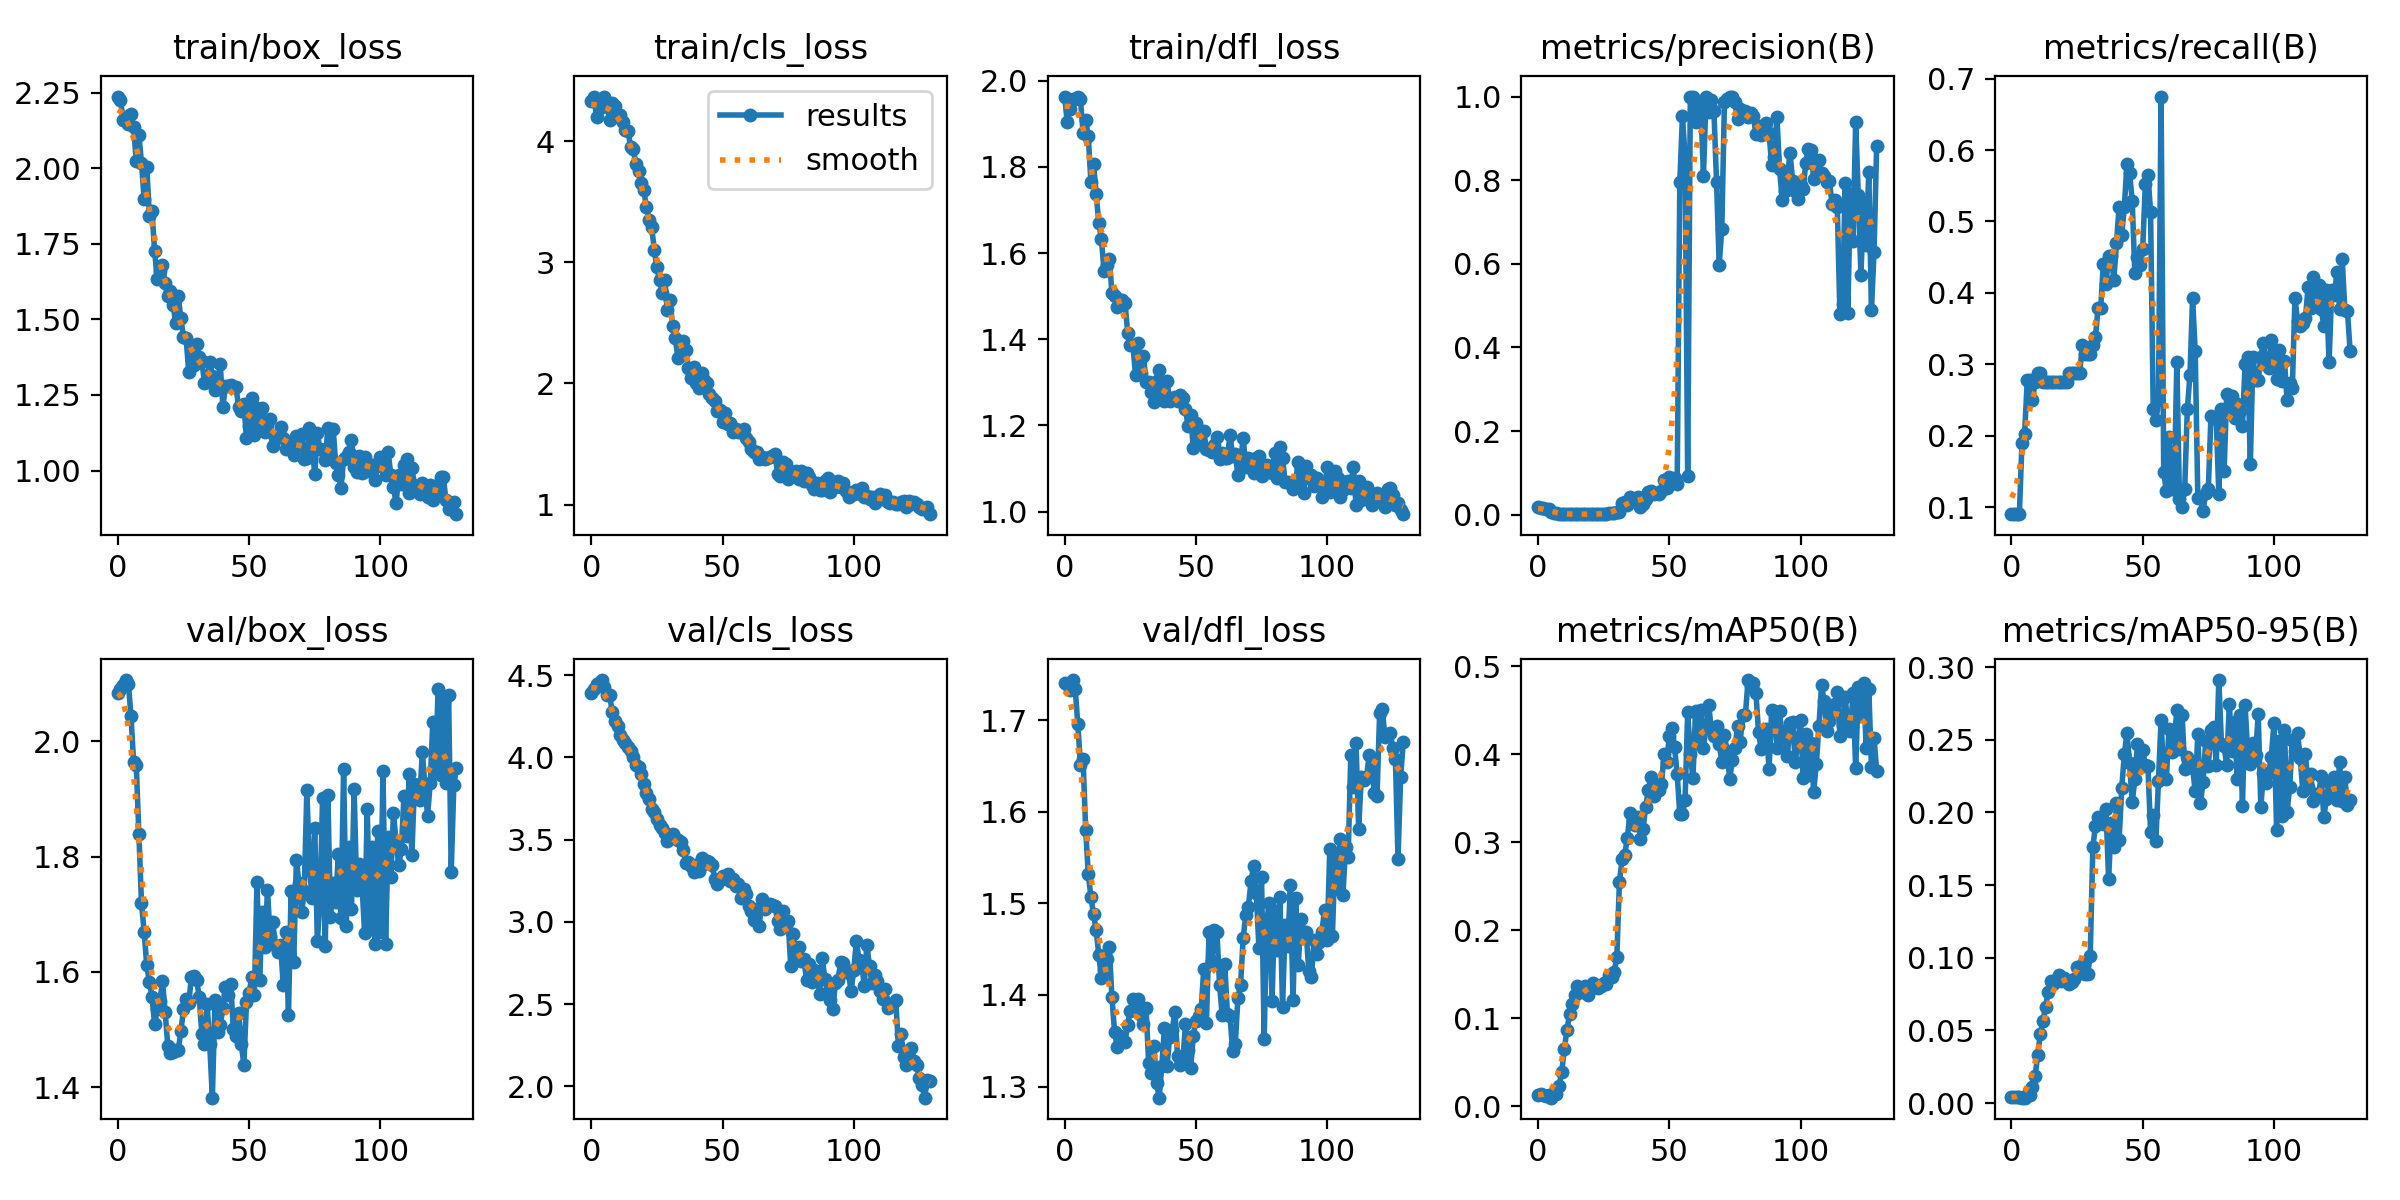

Data behind this chart, as committed beside it:
epoch, train/box_loss, train/cls_loss, train/dfl_loss, metrics/precision(B), metrics/recall(B), metrics/mAP50(B), metrics/mAP50-95(B), val/box_loss, val/cls_loss, val/dfl_loss, lr/pg0, lr/pg1, lr/pg2
0, 2.237, 4.331, 1.963, 0.01779, 0.09, 0.01315, 0.0039, 2.084, 4.394, 1.741, 0.1, 0, 0
1, 2.227, 4.366, 1.903, 0.01521, 0.09, 0.01389, 0.00436, 2.091, 4.418, 1.739, 0.0991, 9.9802e-05, 9.9802e-05
2, 2.159, 4.203, 1.933, 0.01578, 0.09, 0.0133, 0.00416, 2.098, 4.446, 1.733, 0.0982, 0.0001992, 0.0001992
3, 2.17, 4.289, 1.957, 0.01373, 0.09, 0.01228, 0.00388, 2.106, 4.453, 1.744, 0.0973, 0.0002982, 0.0002982
4, 2.145, 4.282, 1.957, 0.01366, 0.19, 0.01308, 0.00376, 2.1, 4.47, 1.734, 0.0964, 0.0003968, 0.0003968
5, 2.178, 4.368, 1.963, 0.00596, 0.2025, 0.00985, 0.00381, 2.044, 4.429, 1.696, 0.09549, 0.0004951, 0.0004951
6, 2.135, 4.29, 1.958, 0.00338, 0.2775, 0.01493, 0.00593, 1.963, 4.378, 1.651, 0.09459, 0.0005929, 0.0005929
7, 2.023, 4.171, 1.879, 0.00341, 0.2775, 0.01352, 0.00536, 1.959, 4.377, 1.657, 0.09369, 0.0006903, 0.0006903
8, 2.11, 4.312, 1.909, 0.00153, 0.25, 0.02348, 0.0114, 1.84, 4.273, 1.58, 0.09279, 0.0007873, 0.0007873
9, 2.018, 4.289, 1.87, 0.00137, 0.275, 0.039, 0.01866, 1.72, 4.22, 1.532, 0.09188, 0.000884, 0.000884
10, 1.899, 4.198, 1.765, 0.00133, 0.2875, 0.06498, 0.03299, 1.67, 4.189, 1.507, 0.09098, 0.0009802, 0.0009802
11, 2.005, 4.214, 1.806, 0.00128, 0.2875, 0.08711, 0.04768, 1.612, 4.137, 1.488, 0.09008, 0.001076, 0.001076
12, 1.843, 4.157, 1.736, 0.00121, 0.275, 0.1047, 0.05633, 1.582, 4.106, 1.471, 0.08917, 0.001172, 0.001172
13, 1.857, 4.089, 1.669, 0.00117, 0.275, 0.1159, 0.06636, 1.557, 4.086, 1.444, 0.08827, 0.001267, 0.001267
14, 1.726, 4.084, 1.633, 0.00117, 0.275, 0.1264, 0.0766, 1.509, 4.064, 1.418, 0.08736, 0.001361, 0.001361
15, 1.633, 3.948, 1.558, 0.00118, 0.275, 0.1368, 0.08372, 1.536, 4.038, 1.427, 0.08646, 0.001455, 0.001455
16, 1.659, 3.938, 1.571, 0.00118, 0.275, 0.13, 0.08165, 1.55, 4.003, 1.439, 0.08555, 0.001549, 0.001549
17, 1.68, 3.808, 1.587, 0.00118, 0.275, 0.1297, 0.08466, 1.584, 3.956, 1.452, 0.08464, 0.001643, 0.001643
18, 1.619, 3.752, 1.508, 0.00121, 0.275, 0.1368, 0.08785, 1.531, 3.941, 1.398, 0.08374, 0.001736, 0.001736
19, 1.578, 3.652, 1.501, 0.00121, 0.275, 0.1267, 0.0839, 1.472, 3.901, 1.36, 0.08283, 0.001829, 0.001829
20, 1.593, 3.6, 1.474, 0.0012, 0.275, 0.1371, 0.08581, 1.459, 3.835, 1.343, 0.08192, 0.001921, 0.001921
21, 1.549, 3.453, 1.488, 0.00118, 0.275, 0.1402, 0.08458, 1.461, 3.781, 1.355, 0.08101, 0.002013, 0.002013
22, 1.489, 3.352, 1.491, 0.00124, 0.2875, 0.1369, 0.0818, 1.464, 3.748, 1.35, 0.0801, 0.002104, 0.002104
23, 1.576, 3.294, 1.484, 0.0012, 0.2875, 0.1345, 0.08309, 1.464, 3.686, 1.349, 0.0792, 0.002195, 0.002195
24, 1.504, 3.104, 1.415, 0.00124, 0.2875, 0.1364, 0.08563, 1.497, 3.666, 1.367, 0.07829, 0.002286, 0.002286
25, 1.441, 2.958, 1.387, 0.00126, 0.2875, 0.1406, 0.09363, 1.535, 3.624, 1.383, 0.07738, 0.002376, 0.002376
26, 1.438, 2.857, 1.387, 0.0013, 0.2875, 0.139, 0.08922, 1.552, 3.588, 1.396, 0.07647, 0.002466, 0.002466
27, 1.326, 2.745, 1.317, 0.00482, 0.3275, 0.1491, 0.09469, 1.545, 3.57, 1.391, 0.07556, 0.002556, 0.002556
28, 1.415, 2.854, 1.392, 0.00457, 0.315, 0.1467, 0.08894, 1.591, 3.538, 1.396, 0.07465, 0.002645, 0.002645
29, 1.35, 2.603, 1.321, 0.00399, 0.315, 0.153, 0.08889, 1.593, 3.491, 1.379, 0.07373, 0.002733, 0.002733
30, 1.417, 2.686, 1.362, 0.00597, 0.315, 0.1693, 0.1009, 1.586, 3.511, 1.368, 0.07282, 0.002822, 0.002822
31, 1.375, 2.473, 1.3, 0.00682, 0.3275, 0.2554, 0.1761, 1.556, 3.532, 1.385, 0.07191, 0.00291, 0.00291
32, 1.363, 2.372, 1.301, 0.02812, 0.3386, 0.2805, 0.191, 1.492, 3.508, 1.326, 0.071, 0.002997, 0.002997
33, 1.289, 2.213, 1.277, 0.02958, 0.3786, 0.286, 0.197, 1.475, 3.5, 1.315, 0.07008, 0.003084, 0.003084
34, 1.297, 2.312, 1.254, 0.0223, 0.3786, 0.3043, 0.1955, 1.544, 3.486, 1.344, 0.06917, 0.003171, 0.003171
35, 1.36, 2.35, 1.304, 0.04159, 0.4408, 0.333, 0.1921, 1.474, 3.435, 1.304, 0.06826, 0.003257, 0.003257
36, 1.314, 2.272, 1.328, 0.03229, 0.4119, 0.3255, 0.2026, 1.382, 3.356, 1.288, 0.06734, 0.003343, 0.003343
37, 1.266, 2.124, 1.277, 0.03225, 0.4519, 0.3191, 0.1541, 1.551, 3.363, 1.322, 0.06643, 0.003429, 0.003429
38, 1.277, 2.042, 1.256, 0.04183, 0.4519, 0.3289, 0.1925, 1.495, 3.338, 1.364, 0.06551, 0.003514, 0.003514
39, 1.352, 2.139, 1.302, 0.01898, 0.4186, 0.3036, 0.1765, 1.507, 3.301, 1.323, 0.0646, 0.003599, 0.003599
40, 1.212, 2.001, 1.257, 0.02433, 0.4697, 0.3154, 0.2066, 1.537, 3.346, 1.354, 0.06368, 0.003683, 0.003683
41, 1.28, 1.966, 1.263, 0.0383, 0.5208, 0.3405, 0.181, 1.574, 3.311, 1.362, 0.06277, 0.003767, 0.003767
42, 1.28, 2.086, 1.266, 0.05515, 0.4808, 0.3589, 0.2166, 1.561, 3.389, 1.382, 0.06185, 0.003851, 0.003851
43, 1.283, 2.029, 1.257, 0.05765, 0.5208, 0.3741, 0.24, 1.58, 3.353, 1.333, 0.06093, 0.003934, 0.003934
44, 1.275, 2.002, 1.272, 0.04876, 0.5808, 0.3531, 0.2546, 1.5, 3.373, 1.324, 0.06002, 0.004017, 0.004017
45, 1.276, 1.912, 1.264, 0.05194, 0.5683, 0.3634, 0.2338, 1.489, 3.362, 1.326, 0.0591, 0.004099, 0.004099
46, 1.21, 1.878, 1.238, 0.0498, 0.5283, 0.3589, 0.2069, 1.529, 3.348, 1.368, 0.05818, 0.004181, 0.004181
47, 1.198, 1.856, 1.199, 0.05769, 0.4283, 0.3658, 0.2227, 1.476, 3.263, 1.34, 0.05726, 0.004263, 0.004263
48, 1.22, 1.771, 1.225, 0.08243, 0.4506, 0.4003, 0.247, 1.439, 3.233, 1.32, 0.05634, 0.004344, 0.004344
49, 1.107, 1.78, 1.148, 0.06361, 0.4394, 0.3909, 0.231, 1.547, 3.252, 1.356, 0.05543, 0.004425, 0.004425
50, 1.148, 1.678, 1.205, 0.08919, 0.4617, 0.4209, 0.2426, 1.563, 3.277, 1.372, 0.0545, 0.004505, 0.004505
51, 1.239, 1.758, 1.188, 0.08523, 0.5528, 0.4299, 0.2328, 1.59, 3.274, 1.377, 0.05359, 0.004585, 0.004585
52, 1.117, 1.662, 1.157, 0.08831, 0.5653, 0.4083, 0.2316, 1.559, 3.293, 1.385, 0.05266, 0.004665, 0.004665
53, 1.206, 1.671, 1.187, 0.07384, 0.5128, 0.3772, 0.1862, 1.755, 3.249, 1.429, 0.05174, 0.004744, 0.004744
54, 1.156, 1.595, 1.145, 0.796, 0.2375, 0.3321, 0.1985, 1.585, 3.263, 1.369, 0.05082, 0.004823, 0.004823
55, 1.208, 1.623, 1.143, 0.9526, 0.2223, 0.3316, 0.1801, 1.703, 3.216, 1.468, 0.0499, 0.004901, 0.004901
56, 1.127, 1.601, 1.138, 0.8589, 0.25, 0.3479, 0.2215, 1.643, 3.228, 1.437, 0.04898, 0.004979, 0.004979
57, 1.149, 1.609, 1.156, 0.0924, 0.675, 0.4482, 0.2636, 1.742, 3.142, 1.471, 0.04806, 0.005057, 0.005057
58, 1.171, 1.627, 1.174, 1, 0.1488, 0.4004, 0.224, 1.662, 3.201, 1.469, 0.04713, 0.005134, 0.005134
59, 1.081, 1.546, 1.122, 1, 0.122, 0.3725, 0.223, 1.686, 3.168, 1.411, 0.04621, 0.005211, 0.005211
... 70 more rows
